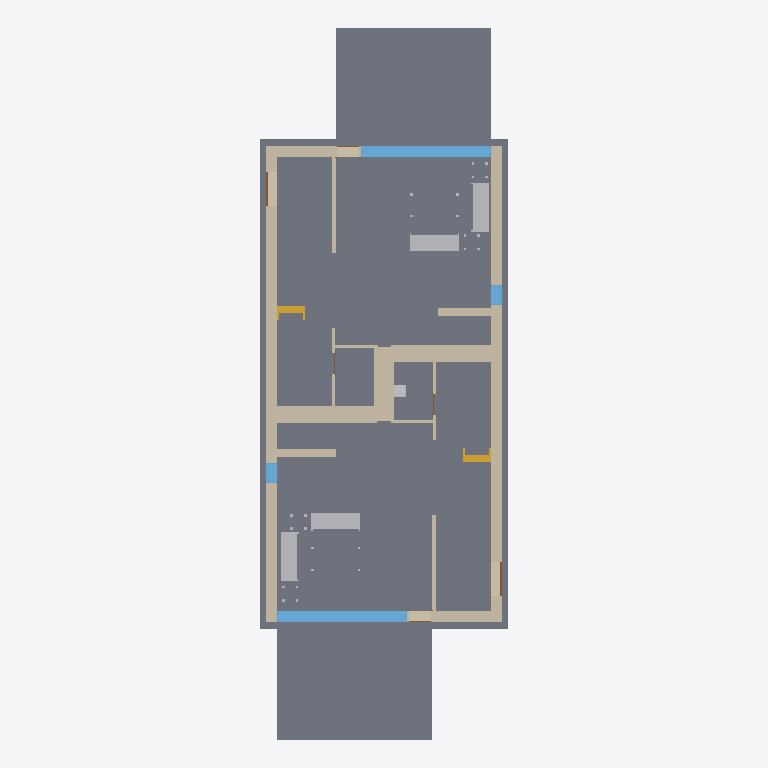
Plan cut of the same IFC building model at storey 'T/FDN' (level -1.25 m, cut at 0.15 m), seen from above with north up, elements coloured by IFC class: 23 walls (beige), 12 slabs (grey), 7 other elements (light grey), 4 windows (light blue), 4 stairs (yellow), 4 doors (brown). Cut surfaces are drawn darker.
Extent 9.3 m × 26.6 m × 8.2 m (x, y, z). Storeys (4): T/FDN at -1.25 m; Level 1 at 0.00 m; Level 2 at 3.10 m; Roof at 6.00 m. Elements (187): 58 IfcWallStandardCase, 39 IfcFurnishingElement, 27 IfcSlab, 21 IfcBuildingElementProxy, 18 IfcWindow, 14 IfcDoor, 8 IfcStair, 1 IfcRoof, 1 IfcWall.

HEADER;
FILE_DESCRIPTION(('ViewDefinition [CoordinationView_V2.0]'),'2;1');
FILE_NAME('0001','2018-08-01T11:22:01',(''),(''),'The EXPRESS Data Manager Version 5.02.0100.07 : 28 Aug 2013','20180423_1000(x64) - Exporter 18.3.1.0 - Interface alternative d''export 18.3.1.0','');
FILE_SCHEMA(('IFC2X3'));
ENDSEC;
DATA;
#104=IFCPROJECT('1xS3BCk291UvhgP2a6eflL',#41,'0001',$,$,'Nom du projet','Etat du projet',(#96),#91);
#92038=IFCSITE('1xS3BCk291UvhgP2a6eflN',#41,'Default',$,$,#92037,$,$,.ELEMENT.,$,$,$,$,$);
#114=IFCBUILDING('1xS3BCk291UvhgP2a6eflK',#41,$,$,$,#32,$,$,.ELEMENT.,$,$,$);
#125=IFCBUILDINGSTOREY('1xS3BCk291UvhgP2dvNsgp',#41,'T/FDN',$,'349',#123,$,'T/FDN',.ELEMENT.,-1.25);
#129=IFCBUILDINGSTOREY('1xS3BCk291UvhgP2dvNMKI',#41,'Level 1',$,'349',#128,$,'Level 1',.ELEMENT.,0.0);
#135=IFCBUILDINGSTOREY('1xS3BCk291UvhgP2dvNMQJ',#41,'Level 2',$,'349',#134,$,'Level 2',.ELEMENT.,3.10000000000038);
#141=IFCBUILDINGSTOREY('1xS3BCk291UvhgP2dvNtSE',#41,'Roof',$,'349',#140,$,'Roof',.ELEMENT.,6.00000000000039);
#87471=IFCSLAB('2OBrcmyk58NupXoVOHUtgP',#41,'Sol:Floor:Finish Floor - Wood:141345',$,'Sol:Floor:Finish Floor - Wood:141322',#87424,#87469,'141345',.FLOOR.);
#87393=IFCSLAB('2OBrcmyk58NupXoVOHUtxr',#41,'Sol:Floor:Finish Floor - Wood:141326',$,'Sol:Floor:Finish Floor - Wood:141322',#87340,#87391,'141326',.FLOOR.);
#89819=IFCSLAB('1CZILmCaHETO8tf3SgGEXu',#41,'Sol:Floor:150mm Exterior Slab on Grade:141563',$,'Sol:Floor:150mm Exterior Slab on Grade:141560',#89803,#89817,'141563',.FLOOR.);
#89854=IFCSLAB('1CZILmCaHETO8tf3SgGEWh',#41,'Sol:Floor:150mm Exterior Slab on Grade:141570',$,'Sol:Floor:150mm Exterior Slab on Grade:141560',#89838,#89852,'141570',.FLOOR.);
#88830=IFCSLAB('2OBrcmyk58NupXoVOHUten',#41,'Sol:Floor:Finish Floor - Ceramic Tile:141522',$,'Sol:Floor:Finish Floor - Ceramic Tile:141372',#88814,#88828,'141522',.FLOOR.);
#88697=IFCSLAB('2OBrcmyk58NupXoVOHUtoa',#41,'Sol:Floor:Finish Floor - Ceramic Tile:141485',$,'Sol:Floor:Finish Floor - Ceramic Tile:141372',#88681,#88695,'141485',.FLOOR.);
#86200=IFCWALLSTANDARDCASE('2O2Fr$t4X7Zf8NOew3FNhv',#41,'Basic Wall:Exterior - Brick on Block:138310',$,'Basic Wall:Exterior - Brick on Block:130892',#86180,#86198,'141284');
#86277=IFCWALLSTANDARDCASE('2O2Fr$t4X7Zf8NOew3FNqI',#41,'Basic Wall:Exterior - Brick on Block:138157',$,'Basic Wall:Exterior - Brick on Block:130892',#86257,#86275,'141285');
#84363=IFCSLAB('0kF45Qs8L9PAM9kmb1lT5d',#41,'Wall Foundation:Bearing Footing - 900 x 300:186596:Bearing Footing - 900 x 300:186596 : Wall Foundation:Bearing Footing - 900 x 300:186596:134925',$,'Wall Foundation:Bearing Footing - 900 x 300:186596:Wall Foundation:Bearing Footing - 900 x 300:186596:134923',#84347,#84361,'134925',.BASESLAB.);
#84391=IFCSLAB('0kF45Qs8L9PAM9kmb1lT5t',#41,'Wall Foundation:Bearing Footing - 900 x 300:186612:Bearing Footing - 900 x 300:186612 : Wall Foundation:Bearing Footing - 900 x 300:186612:134939',$,'Wall Foundation:Bearing Footing - 900 x 300:186612:Wall Foundation:Bearing Footing - 900 x 300:186612:134937',#84375,#84389,'134939',.BASESLAB.);
#88604=IFCSLAB('2OBrcmyk58NupXoVOHUtju',#41,'Sol:Floor:Finish Floor - Ceramic Tile:141457',$,'Sol:Floor:Finish Floor - Ceramic Tile:141372',#88588,#88602,'141457',.FLOOR.);
#88535=IFCSLAB('2OBrcmyk58NupXoVOHUtjR',#41,'Sol:Floor:Finish Floor - Ceramic Tile:141441',$,'Sol:Floor:Finish Floor - Ceramic Tile:141372',#88519,#88533,'141441',.FLOOR.);
#90318=IFCWINDOW('3PAF2$vTbE3h2h9RvH40sn',#41,'4835mm x 2420mm:4835mm x 2420mm:141585',$,'4835mm x 2420mm:4835mm x 2420mm:140361',#90317,#90312,'141585',2.42000000000001,4.83500000000001);
#90553=IFCWINDOW('3OZBB6Pk90P9f0wtqMi6vh',#41,'4835mm x 2420mm:4835mm x 2420mm:141591',$,'4835mm x 2420mm:4835mm x 2420mm:140361',#90552,#90547,'141591',2.42000000000001,4.83500000000001);
#84654=IFCWALLSTANDARDCASE('2O2Fr$t4X7Zf8NOew3FNbT',#41,'Basic Wall:Party Wall - CMU Residential Unit Dimising Wall:139234',$,'Basic Wall:Party Wall - CMU Residential Unit Dimising Wall:128555',#84634,#84652,'141142');
#84710=IFCWALLSTANDARDCASE('2O2Fr$t4X7Zf8NOew3FKRi',#41,'Basic Wall:Party Wall - CMU Residential Unit Dimising Wall:139347',$,'Basic Wall:Party Wall - CMU Residential Unit Dimising Wall:128555',#84690,#84708,'141181');
#84518=IFCWALLSTANDARDCASE('2O2Fr$t4X7Zf8NOew3FKRH',#41,'Basic Wall:Party Wall - CMU Residential Unit Dimising Wall:139374',$,'Basic Wall:Party Wall - CMU Residential Unit Dimising Wall:128555',#84491,#84516,'141107');
#44320=IFCFURNISHINGELEMENT('2OBrcmyk58NupXoVOHUshs',#41,'M_Sofa:1830mm:1830mm:167283:1830mm:1830mm:167283 : M_Sofa:1830mm:1830mm:167283:134181',$,'M_Sofa:1830mm:1830mm:167283:M_Sofa:1830mm:1830mm:167283:134179',#44318,#44309,'134181');
#46631=IFCFURNISHINGELEMENT('2OBrcmyk58NupXoVOHUtOy',#41,'M_Sofa:1830mm:1830mm:168377:1830mm:1830mm:168377 : M_Sofa:1830mm:1830mm:168377:134479',$,'M_Sofa:1830mm:1830mm:168377:M_Sofa:1830mm:1830mm:168377:134477',#46630,#46621,'134479');
#47594=IFCFURNISHINGELEMENT('2OBrcmyk58NupXoVOHUtO$',#41,'M_Sofa:1830mm:1830mm:168378:1830mm:1830mm:168378 : M_Sofa:1830mm:1830mm:168378:134544',$,'M_Sofa:1830mm:1830mm:168378:M_Sofa:1830mm:1830mm:168378:134542',#47593,#47584,'134544');
#45155=IFCFURNISHINGELEMENT('2OBrcmyk58NupXoVOHUsc7',#41,'M_Sofa:1830mm:1830mm:167426:1830mm:1830mm:167426 : M_Sofa:1830mm:1830mm:167426:134190',$,'M_Sofa:1830mm:1830mm:167426:M_Sofa:1830mm:1830mm:167426:134188',#45154,#45145,'134190');
#86582=IFCWALLSTANDARDCASE('2O2Fr$t4X7Zf8NOew3FNtn',#41,'Basic Wall:Exterior - Brick on Block:138062',$,'Basic Wall:Exterior - Brick on Block:130892',#86562,#86580,'141308');
#86986=IFCWALLSTANDARDCASE('2O2Fr$t4X7Zf8NOew3FNr2',#41,'Basic Wall:Exterior - Brick on Block:138237',$,'Basic Wall:Exterior - Brick on Block:130892',#86966,#86984,'141314');
#84296=IFCSLAB('0kF45Qs8L9PAM9kmb1lT5l',#41,'Wall Foundation:Bearing Footing - 900 x 300:186604:Bearing Footing - 900 x 300:186604 : Wall Foundation:Bearing Footing - 900 x 300:186604:134893',$,'Wall Foundation:Bearing Footing - 900 x 300:186604:Wall Foundation:Bearing Footing - 900 x 300:186604:134891',#84273,#84294,'134893',.BASESLAB.);
#91994=IFCWALLSTANDARDCASE('355wR8IuTDsATFFuT87v1E',#41,'Mur de base:wall2:151753',$,'Mur de base:wall2:149354',#91974,#91992,'151753');
#91960=IFCWALLSTANDARDCASE('355wR8IuTDsATFFuT87uza',#41,'Mur de base:wall2:151523',$,'Mur de base:wall2:149354',#91940,#91958,'151523');
#87504=IFCWALLSTANDARDCASE('0iEHWY1$XA8eQeeULq4jE6',#41,'Basic Wall:Interior - Furring (152 mm Stud):190933',$,'Basic Wall:Interior - Furring (152 mm Stud):187795',#87484,#87502,'141362');
#88101=IFCWALLSTANDARDCASE('0iEHWY1$XA8eQeeULq4jZ1',#41,'Basic Wall:Interior - Furring (152 mm Stud):189074',$,'Basic Wall:Interior - Furring (152 mm Stud):187795',#88081,#88099,'141402');
#88896=IFCWALLSTANDARDCASE('2O2Fr$t4X7Zf8NOew3FNld',#41,'Basic Wall:Interior - Partition (92mm Stud):138584',$,'Basic Wall:Interior - Partition (92mm Stud):128360',#88876,#88894,'141540');
#89034=IFCWALLSTANDARDCASE('2O2Fr$t4X7Zf8NOew3FKGS',#41,'Basic Wall:Interior - Partition (92mm Stud):139939',$,'Basic Wall:Interior - Partition (92mm Stud):128360',#89014,#89032,'141544');
#84447=IFCSLAB('0kF45Qs8L9PAM9kmb1lT5$',#41,'Wall Foundation:Bearing Footing - 900 x 300:186620:Bearing Footing - 900 x 300:186620 : Wall Foundation:Bearing Footing - 900 x 300:186620:134967',$,'Wall Foundation:Bearing Footing - 900 x 300:186620:Wall Foundation:Bearing Footing - 900 x 300:186620:134965',#84431,#84445,'134967',.BASESLAB.);
#88061=IFCWALLSTANDARDCASE('2O2Fr$t4X7Zf8NOew3FK9N',#41,'Basic Wall:Foundation - Concrete (417mm):140520',$,'Basic Wall:Foundation - Concrete (417mm):128676',#88041,#88059,'141401');
#88135=IFCWALLSTANDARDCASE('2O2Fr$t4X7Zf8NOew3FKE5',#41,'Basic Wall:Foundation - Concrete (417mm):140602',$,'Basic Wall:Foundation - Concrete (417mm):128676',#88115,#88133,'141413');
#87639=IFCWALLSTANDARDCASE('0iEHWY1$XA8eQeeULq4j_U',#41,'Basic Wall:Interior - Furring (152 mm Stud):189901',$,'Basic Wall:Interior - Furring (152 mm Stud):187795',#87619,#87637,'141365');
#89133=IFCWALLSTANDARDCASE('2O2Fr$t4X7Zf8NOew3FK80',#41,'Basic Wall:Foundation - Concrete (417mm):140479',$,'Basic Wall:Foundation - Concrete (417mm):128676',#89113,#89131,'141547');
#89166=IFCWALLSTANDARDCASE('2O2Fr$t4X7Zf8NOew3FKEr',#41,'Basic Wall:Foundation - Concrete (417mm):140554',$,'Basic Wall:Foundation - Concrete (417mm):128676',#89146,#89164,'141548');
#89507=IFCWINDOW('0Uw0Y$PUP4chQDdYAoad6c',#41,'750mm x 2200mm:750mm x 2200mm:141554',$,'750mm x 2200mm:750mm x 2200mm:140031',#89506,#89501,'141554',2.20000000000001,0.750000000000013);
#89529=IFCWINDOW('3s240oU$L4DQb4jk8r6$KJ',#41,'750mm x 2200mm:750mm x 2200mm:141555',$,'750mm x 2200mm:750mm x 2200mm:140031',#89528,#89523,'141555',2.20000000000001,0.750000000000013);
#87220=IFCWALLSTANDARDCASE('0iEHWY1$XA8eQeeULq4jDb',#41,'Basic Wall:Interior - Furring (152 mm Stud):190774',$,'Basic Wall:Interior - Furring (152 mm Stud):187795',#87198,#87218,'141318');
#87119=IFCWALLSTANDARDCASE('2O2Fr$t4X7Zf8NOew3FNau',#41,'Basic Wall:Interior - Partition (92mm Stud):139143',$,'Basic Wall:Interior - Partition (92mm Stud):128360',#87099,#87117,'141316');
#87063=IFCWALLSTANDARDCASE('2O2Fr$t4X7Zf8NOew3FKST',#41,'Basic Wall:Interior - Partition (92mm Stud):139682',$,'Basic Wall:Interior - Partition (92mm Stud):128360',#87043,#87061,'141315');
#32924=IFCSTAIR('3KMJUyUe9DfQ2FOCd5ZoiN',#41,'Stair:Residential - 200mm Max Riser 250mm Tread:198878:1 5985:Residential - 200mm Max Riser 250mm Tread:198878:1 5985 : Stair:Residential - 200mm Max Riser 250mm Tread:198878:1 5985:133579',$,'Stair:Residential - 200mm Max Riser 250mm Tread:198878:1 5985:Stair:Residential - 200mm Max Riser 250mm Tread:198878:1 5985:133577',#32905,$,'133579',.NOTDEFINED.);
#42906=IFCSTAIR('1oKjKg9PD3fP1iIwXLh3lK',#41,'Stair:Residential - 200mm Max Riser 250mm Tread:151086:1 5984:Residential - 200mm Max Riser 250mm Tread:151086:1 5984 : Stair:Residential - 200mm Max Riser 250mm Tread:151086:1 5984:133882',$,'Stair:Residential - 200mm Max Riser 250mm Tread:151086:1 5984:Stair:Residential - 200mm Max Riser 250mm Tread:151086:1 5984:133880',#42897,$,'133882',.NOTDEFINED.);
#84269=IFCFURNISHINGELEMENT('2gRXFgjRn2HPE$YoDLX0vP',#41,'M_Vanity Cabinet-Double Door Sink Unit:450 x 450 mm:450 x 450 mm:205548:450 x 450 mm:450 x 450 mm:205548 : M_Vanity Cabinet-Double Door Sink Unit:450 x 450 mm:450 x 450 mm:205548:134886',$,'M_Vanity Cabinet-Double Door Sink Unit:450 x 450 mm:450 x 450 mm:205548:M_Vanity Cabinet-Double Door Sink Unit:450 x 450 mm:450 x 450 mm:205548:134884',#84267,#84258,'134886');
#86897=IFCWALLSTANDARDCASE('2O2Fr$t4X7Zf8NOew3FKIu',#41,'Basic Wall:Interior - Partition (92mm Stud):139783',$,'Basic Wall:Interior - Partition (92mm Stud):128360',#86877,#86895,'141312');
#87537=IFCWALLSTANDARDCASE('0iEHWY1$XA8eQeeULq4jpl',#41,'Basic Wall:Interior - Partition (92mm Stud):190140',$,'Basic Wall:Interior - Partition (92mm Stud):128360',#87517,#87535,'141363');
#89745=IFCDOOR('1uE9cPM6z4HQISDngBwYb$',#41,'1250mm x 2010mm:1250mm x 2010mm:141557',$,'1250mm x 2010mm:1250mm x 2010mm:138444',#89744,#89739,'141557',2.086,1.402);
#89767=IFCDOOR('2nEwqS6eD5Gvi2l0gN244O',#41,'1250mm x 2010mm:1250mm x 2010mm:141558',$,'1250mm x 2010mm:1250mm x 2010mm:138444',#89766,#89761,'141558',2.086,1.402);
#31943=IFCSTAIR('01KzA4SPn5IOODwLEb5RNY',#41,'Stair:Residential - 200mm Max Riser 250mm Tread:198878:1:Residential - 200mm Max Riser 250mm Tread:198878:1 : Stair:Residential - 200mm Max Riser 250mm Tread:198878:1:133551',$,'Stair:Residential - 200mm Max Riser 250mm Tread:198878:1:Stair:Residential - 200mm Max Riser 250mm Tread:198878:1:133549',#31924,$,'133551',.NOTDEFINED.);
#41942=IFCSTAIR('1gtrSK5QnDuxDwygd0EDGO',#41,'Stair:Residential - 200mm Max Riser 250mm Tread:151086:1:Residential - 200mm Max Riser 250mm Tread:151086:1 : Stair:Residential - 200mm Max Riser 250mm Tread:151086:1:133855',$,'Stair:Residential - 200mm Max Riser 250mm Tread:151086:1:Stair:Residential - 200mm Max Riser 250mm Tread:151086:1:133853',#41933,$,'133855',.NOTDEFINED.);
#45794=IFCFURNISHINGELEMENT('2OBrcmyk58NupXoVOHUtO_',#41,'M_Table-Coffee:0610 x 0610 x 0610mm:0610 x 0610 x 0610mm:168379:0610 x 0610 x 0610mm:0610 x 0610 x 0610mm:168379 : M_Table-Coffee:0610 x 0610 x 0610mm:0610 x 0610 x 0610mm:168379:134423',$,'M_Table-Coffee:0610 x 0610 x 0610mm:0610 x 0610 x 0610mm:168379:M_Table-Coffee:0610 x 0610 x 0610mm:0610 x 0610 x 0610mm:168379:134421',#45793,#45788,'134423');
#45537=IFCFURNISHINGELEMENT('2OBrcmyk58NupXoVOHUtVQ',#41,'M_Table-Coffee:0915 x 1830 x 0457mm:0915 x 1830 x 0457mm:168031:0915 x 1830 x 0457mm:0915 x 1830 x 0457mm:168031 : M_Table-Coffee:0915 x 1830 x 0457mm:0915 x 1830 x 0457mm:168031:134311',$,'M_Table-Coffee:0915 x 1830 x 0457mm:0915 x 1830 x 0457mm:168031:M_Table-Coffee:0915 x 1830 x 0457mm:0915 x 1830 x 0457mm:168031:134309',#45536,#45531,'134311');
#89651=IFCDOOR('06rJSGoQj20eJ1IJw2Dkyr',#41,'0813 x 2420mm:0813 x 2420mm:141556',$,'0813 x 2420mm:0813 x 2420mm:141025',#89650,#89645,'141556',2.496,0.965);
#89788=IFCDOOR('14tGIKOnf7WPqSYr6ZsuBp',#41,'0813 x 2420mm:0813 x 2420mm:141559',$,'0813 x 2420mm:0813 x 2420mm:141025',#89787,#89782,'141559',2.496,0.965);
ENDSEC;